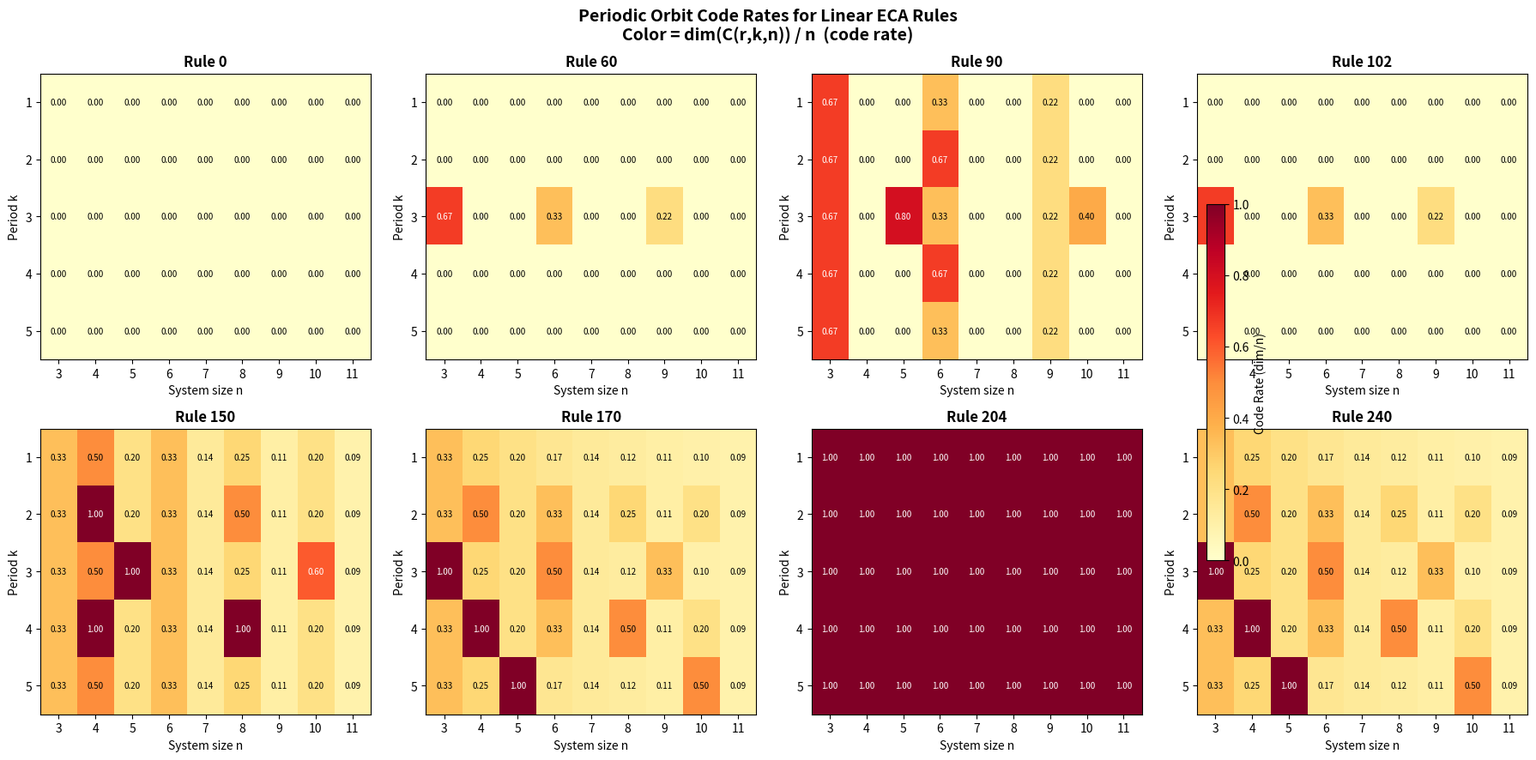

Write Python code to recreate this figure.
"""
Visualization: Periodic Orbit Code Dimension Heatmap

Visualizes the code dimension dim(C(r,k,n)) for linear ECA rules across
different periods k and system sizes n. This reveals the algebraic structure
of periodic orbit varieties and the Dimension Inversion Principle.

The heatmap shows how code rate (dim/n) varies, with lighter colors indicating
higher-dimensional periodic orbit codes (more periodic orbits).
"""

import matplotlib
matplotlib.use('Agg')
import matplotlib.pyplot as plt
import numpy as np
from itertools import product


def local_rule(r, left, center, right):
    idx = 4 * left + 2 * center + right
    return (r >> idx) & 1


def eca_step(r, state):
    n = len(state)
    return [local_rule(r, state[(i-1) % n], state[i], state[(i+1) % n])
            for i in range(n)]


def eca_iterate(r, state, k):
    s = list(state)
    for _ in range(k):
        s = eca_step(r, s)
    return s


def count_periodic(r, n, k):
    count = 0
    for bits in product([0, 1], repeat=n):
        state = list(bits)
        if eca_iterate(r, state, k) == state:
            count += 1
    return count


def code_dim(count):
    if count <= 0:
        return 0
    return int(np.log2(max(count, 1)))


# Parameters
rules = [0, 60, 90, 102, 150, 170, 204, 240]
rule_labels = [f"Rule {r}" for r in rules]
ns = list(range(3, 12))
ks = [1, 2, 3, 4, 5]

fig, axes = plt.subplots(2, 4, figsize=(18, 9))
fig.suptitle("Periodic Orbit Code Rates for Linear ECA Rules\n"
             "Color = dim(C(r,k,n)) / n  (code rate)", fontsize=14, fontweight='bold')

for idx, r in enumerate(rules):
    ax = axes[idx // 4][idx % 4]
    data = np.zeros((len(ks), len(ns)))

    for ki, k in enumerate(ks):
        for ni, n in enumerate(ns):
            count = count_periodic(r, n, k)
            dim = code_dim(count)
            data[ki, ni] = dim / n

    im = ax.imshow(data, aspect='auto', cmap='YlOrRd', vmin=0, vmax=1,
                   interpolation='nearest')
    ax.set_title(f"Rule {r}", fontsize=12, fontweight='bold')
    ax.set_xlabel("System size n")
    ax.set_ylabel("Period k")
    ax.set_xticks(range(len(ns)))
    ax.set_xticklabels(ns)
    ax.set_yticks(range(len(ks)))
    ax.set_yticklabels(ks)

    # Annotate cells
    for ki in range(len(ks)):
        for ni in range(len(ns)):
            val = data[ki, ni]
            color = 'white' if val > 0.5 else 'black'
            ax.text(ni, ki, f"{val:.2f}", ha='center', va='center',
                    fontsize=7, color=color)

fig.colorbar(im, ax=axes, shrink=0.6, label="Code Rate (dim/n)")
plt.tight_layout()
plt.savefig("periodic_orbit_heatmap.png", dpi=150, bbox_inches='tight')
print("Saved periodic_orbit_heatmap.png")
